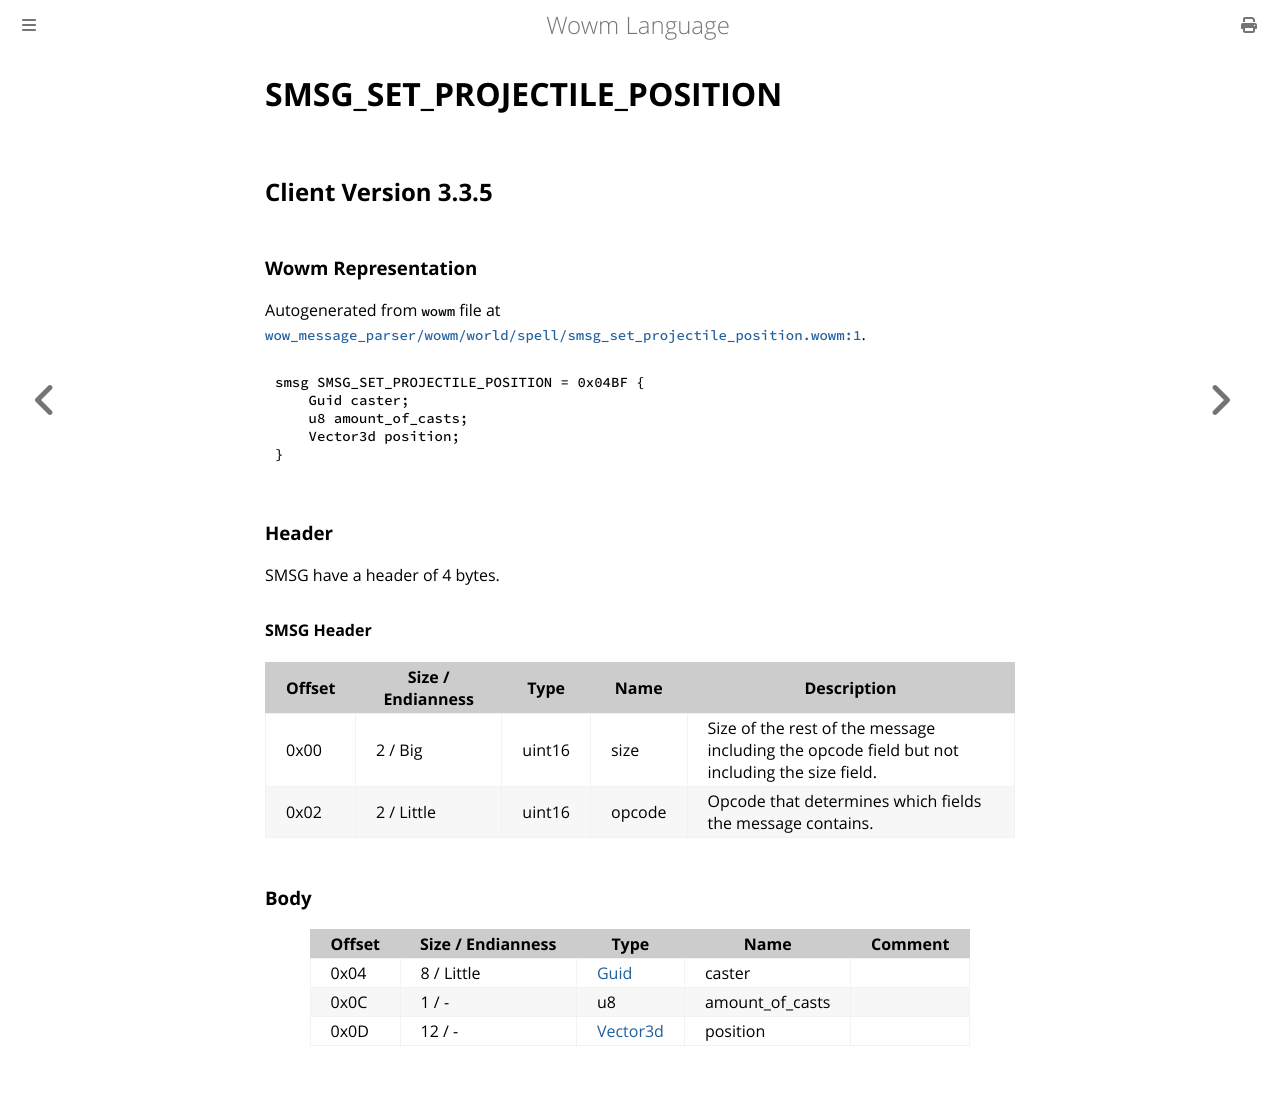

repository: gtker/wow_messages · page: docs/smsg_set_projectile_position.html · generator: mdbook

# SMSG_SET_PROJECTILE_POSITION

## Client Version 3.3.5

### Wowm Representation

Autogenerated from `wowm` file at [`wow_message_parser/wowm/world/spell/smsg_set_projectile_position.wowm:1`](https://github.com/gtker/wow_messages/tree/main/wow_message_parser/wowm/world/spell/smsg_set_projectile_position.wowm#L1).
```rust,ignore
smsg SMSG_SET_PROJECTILE_POSITION = 0x04BF {
    Guid caster;
    u8 amount_of_casts;
    Vector3d position;
}
```
### Header

SMSG have a header of 4 bytes.

#### SMSG Header

| Offset | Size / Endianness | Type   | Name   | Description |
| ------ | ----------------- | ------ | ------ | ----------- |
| 0x00   | 2 / Big           | uint16 | size   | Size of the rest of the message including the opcode field but not including the size field.|
| 0x02   | 2 / Little        | uint16 | opcode | Opcode that determines which fields the message contains.|

### Body

| Offset | Size / Endianness | Type | Name | Comment |
| ------ | ----------------- | ---- | ---- | ------- |
| 0x04 | 8 / Little | [Guid](../types/packed-guid.md) | caster |  |
| 0x0C | 1 / - | u8 | amount_of_casts |  |
| 0x0D | 12 / - | [Vector3d](vector3d.md) | position |  |
